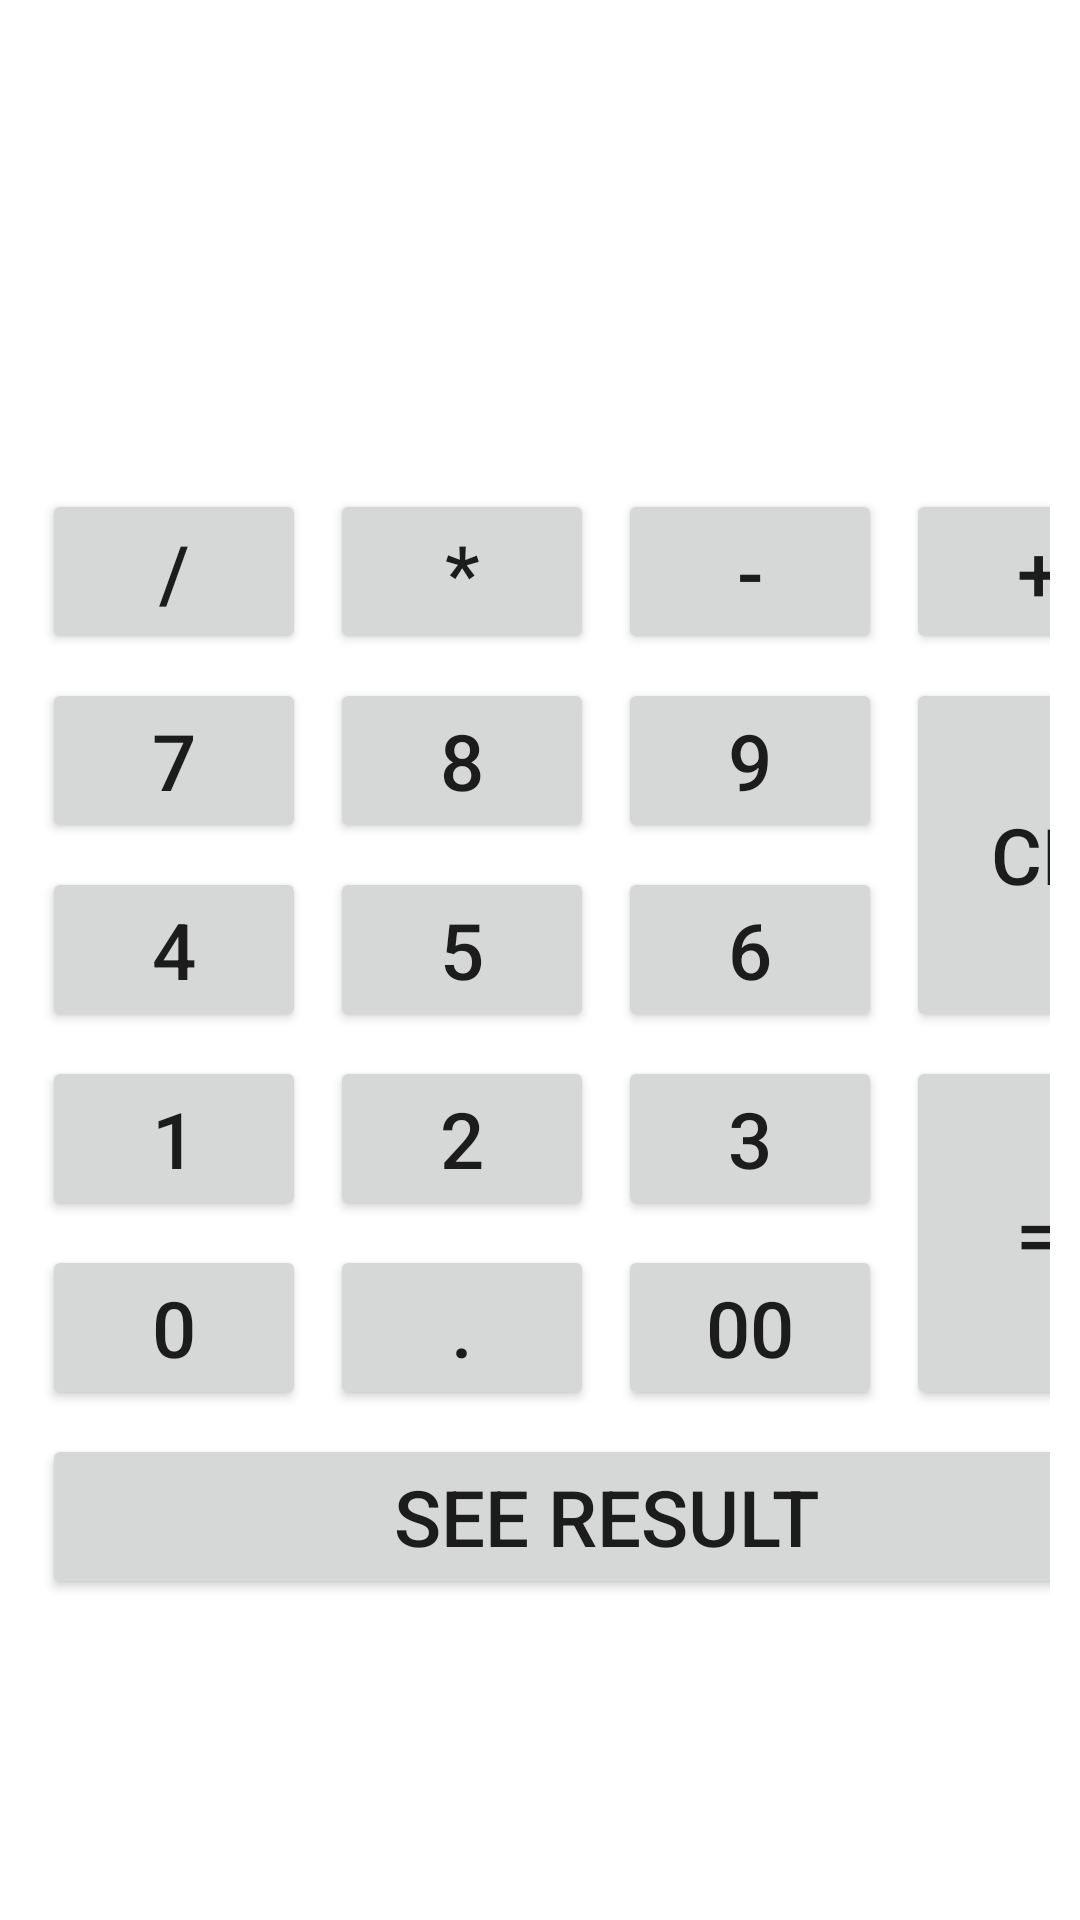

Android layout source for this screen:
<!-- AndroidManifest.xml: application theme Theme.CalculatorTask -->
<!-- res/layout/activity_main.xml -->
<?xml version="1.0" encoding="utf-8"?>
<FrameLayout xmlns:android="http://schemas.android.com/apk/res/android"
    xmlns:tools="http://schemas.android.com/tools"
    android:layout_width="match_parent"
    android:layout_height="match_parent"
    tools:context=".MainActivity">

    <androidx.appcompat.widget.AppCompatImageView
        android:layout_width="match_parent"
        android:layout_height="wrap_content"
        android:adjustViewBounds="true"
        android:background="@drawable/christmas_bg" />

    <GridLayout
        android:layout_width="wrap_content"
        android:layout_height="wrap_content"
        android:layout_gravity="center"
        android:columnCount="4"
        android:padding="10dp"
        android:rowCount="6"
        android:useDefaultMargins="true">

        <TextView
            android:id="@+id/result_text_tv"
            android:layout_columnSpan="4"
            android:layout_gravity="fill_horizontal"
            android:background="@color/white"
            android:textColor="@color/teal_700"
            android:textSize="36sp"/>

        <Button
            android:id="@+id/button_divide"
            android:text="@string/button_divide"
            android:textSize="26sp" />

        <Button
            android:id="@+id/button_multiply"
            android:text="@string/button_multiply"
            android:textSize="26sp" />

        <Button
            android:id="@+id/button_minus"
            android:text="@string/button_minus"
            android:textSize="26sp" />

        <Button
            android:id="@+id/button_plus"
            android:text="@string/button_plus"
            android:textSize="26sp" />

        <Button
            android:id="@+id/button_seven"
            android:text="@string/button_7"
            android:textSize="26sp" />

        <Button
            android:id="@+id/button_eight"
            android:text="@string/button_8"
            android:textSize="26sp" />

        <Button
            android:id="@+id/button_nine"
            android:text="@string/button_9"
            android:textSize="26sp" />

        <Button
            android:id="@+id/button_delete"
            android:layout_rowSpan="2"
            android:layout_gravity="fill"
            android:text="@string/button_CE"
            android:textSize="26sp" />

        <Button
            android:id="@+id/button_four"
            android:text="@string/button_4"
            android:textSize="26sp" />

        <Button
            android:id="@+id/button_five"
            android:text="@string/button_5"
            android:textSize="26sp" />

        <Button
            android:id="@+id/button_six"
            android:text="@string/button_6"
            android:textSize="26sp" />

        <Button
            android:id="@+id/button_one"
            android:text="@string/button_1"
            android:textSize="26sp" />

        <Button
            android:id="@+id/button_two"
            android:text="@string/button_2"
            android:textSize="26sp" />

        <Button
            android:id="@+id/button_three"
            android:text="@string/button_3"
            android:textSize="26sp" />

        <Button
            android:id="@+id/button_equal"
            android:layout_rowSpan="2"
            android:layout_gravity="fill_vertical"
            android:text="@string/button_equal"
            android:textSize="26sp" />

        <Button
            android:id="@+id/button_zero"
            android:text="@string/button_0"
            android:textSize="26sp" />

        <Button
            android:id="@+id/button_dot"
            android:text="@string/button_dot"
            android:textSize="26sp" />

        <Button
            android:id="@+id/button_double_zero"
            android:text="@string/button_00"
            android:textSize="26sp" />

        <Button
            android:id="@+id/button_see_result"
            android:layout_gravity="fill_horizontal"
            android:layout_columnSpan="4"
            android:text="@string/see_result"
            android:textSize="26sp" />

    </GridLayout>

</FrameLayout>
<!-- resources referenced by this layout -->
<resources>
  <color name="teal_700">#FF018786</color>
  <color name="white">#FFFFFFFF</color>
  <string name="button_0">0</string>
  <string name="button_00">00</string>
  <string name="button_1">1</string>
  <string name="button_2">2</string>
  <string name="button_3">3</string>
  <string name="button_4">4</string>
  <string name="button_5">5</string>
  <string name="button_6">6</string>
  <string name="button_7">7</string>
  <string name="button_8">8</string>
  <string name="button_9">9</string>
  <string name="button_CE">CE</string>
  <string name="button_divide">/</string>
  <string name="button_dot">.</string>
  <string name="button_equal">=</string>
  <string name="button_minus">-</string>
  <string name="button_multiply">*</string>
  <string name="button_plus">+</string>
  <string name="see_result">See Result</string>
  <style name="Theme.CalculatorTask" parent="Theme.MaterialComponents.DayNight.NoActionBar">
          
          <item name="colorPrimary">@color/purple_500</item>
          <item name="colorPrimaryVariant">@color/purple_700</item>
          <item name="colorOnPrimary">@color/white</item>
          
          <item name="colorSecondary">@color/teal_200</item>
          <item name="colorSecondaryVariant">@color/teal_700</item>
          <item name="colorOnSecondary">@color/black</item>
          
          <item name="android:statusBarColor" tools:targetApi="l">?attr/colorPrimaryVariant</item>
          
      </style>
  <color name="purple_500">#FF6200EE</color>
  <color name="purple_700">#FF3700B3</color>
  <color name="teal_200">#FF03DAC5</color>
  <color name="black">#FF000000</color>
</resources>
